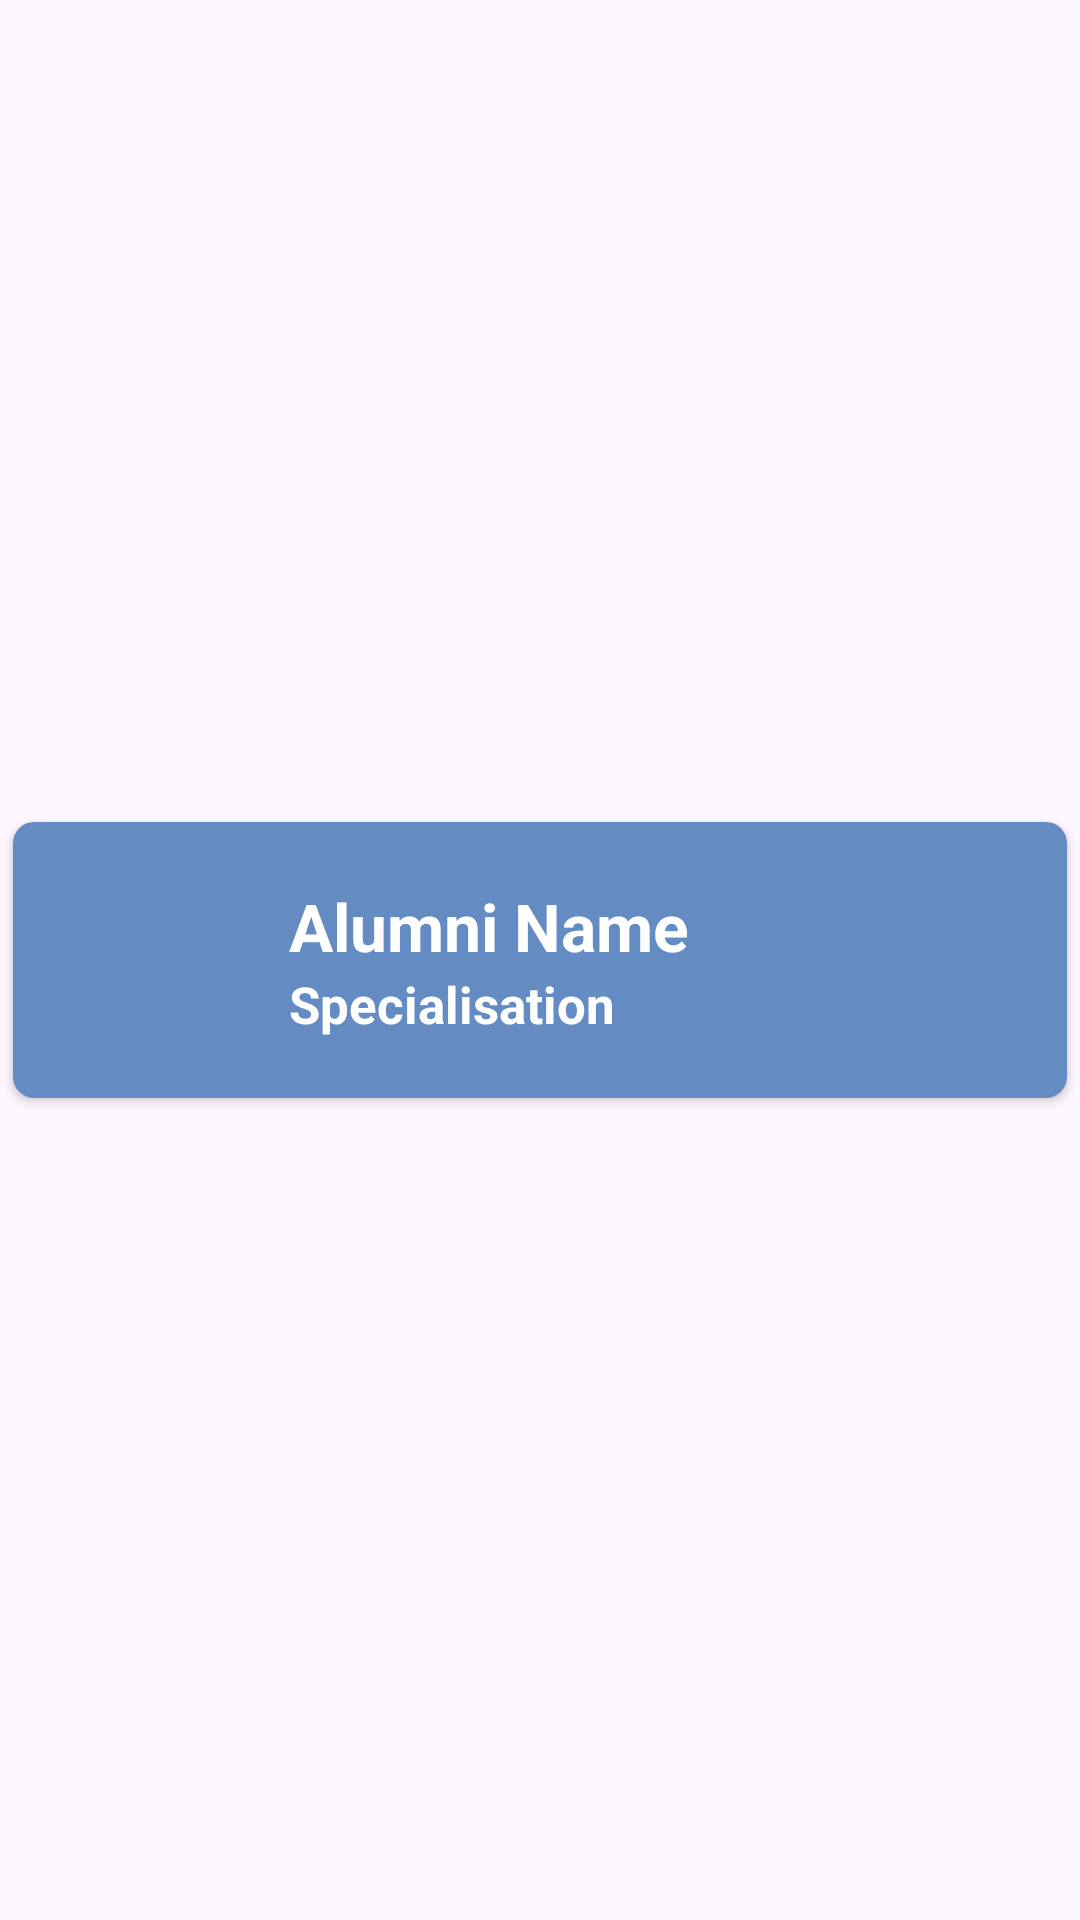

Android layout source for this screen:
<!-- AndroidManifest.xml: application theme Theme.TRIAL2 -->
<!-- res/layout/alumni_layout.xml -->
<?xml version="1.0" encoding="utf-8"?>
<LinearLayout
    xmlns:android="http://schemas.android.com/apk/res/android"
    xmlns:app="http://schemas.android.com/apk/res-auto"
    xmlns:tools="http://schemas.android.com/tools"
    android:layout_width="match_parent"
    android:layout_height="wrap_content"
    android:gravity="center"
    >

    <androidx.cardview.widget.CardView
        android:id="@+id/alumniCard"
        android:layout_width="match_parent"
        android:layout_height="wrap_content"
        app:cardCornerRadius="7dp"
        app:cardUseCompatPadding="true"
        >

        <LinearLayout
            android:layout_width="match_parent"
            android:layout_height="wrap_content"
            android:gravity="center_vertical"
            android:id="@+id/llrow"
            android:padding="11dp"
            android:background="#658cc2">
           
            <ImageView
                android:id="@+id/alumniImage"
                android:layout_width="70dp"
                android:layout_height="70dp"
                android:background="#658cc2"
                android:contentDescription="Alumni Image"
                tools:srcCompat = "@drawable/profile" />

            <LinearLayout
                android:layout_width="match_parent"
                android:layout_height="wrap_content"
                android:layout_marginLeft="11dp"
                android:orientation="vertical">

                <TextView
                    android:layout_width="match_parent"
                    android:layout_height="wrap_content"
                    android:id="@+id/alumniName"
                    android:text="Alumni Name"
                    android:textColor="@color/white"
                    android:textSize="22sp"
                    android:textStyle="bold"
                    />
                <TextView
                    android:layout_width="match_parent"
                    android:layout_height="wrap_content"
                    android:id="@+id/alumniSpecial"
                    android:textColor="@color/white"
                    android:text="Specialisation"
                    android:textSize="17sp"
                    android:textStyle="bold"
                    />
            </LinearLayout>
        </LinearLayout>
    </androidx.cardview.widget.CardView>
</LinearLayout>
<!-- resources referenced by this layout -->
<resources>
  <style name="Theme.TRIAL2" parent="Base.Theme.TRIAL2" />
  <style name="Base.Theme.TRIAL2" parent="Theme.Material3.DayNight.NoActionBar">
          
          
      </style>
  <!-- not gathered from this repository: default colours our renderer supplied (Android Studio template values) -->
  <color name="white">#FFFFFFFF</color>
</resources>
